Run: headless pygame with SDL's dummy video driver; simulated clock (each Clock.tick advances the game by its frame time, no real sleeping); random seed 0; keys injected as events and as key.get_pressed() state; no mouse input.
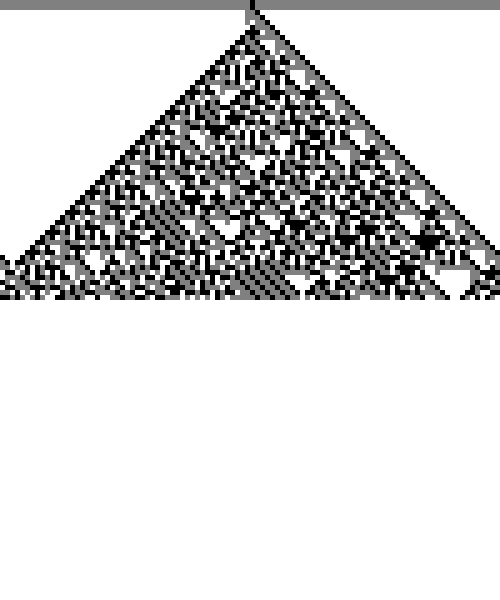
Frame 1 of 4 · flips 1–60 · no input
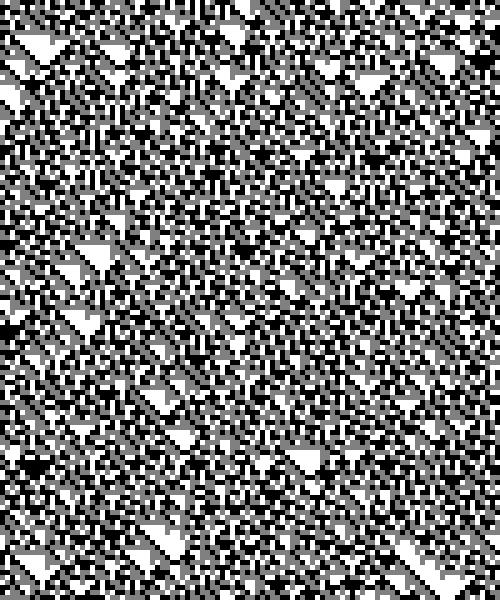
Frame 2 of 4 · flips 61–180 · tapped SPACE, RETURN · held RIGHT (→), D
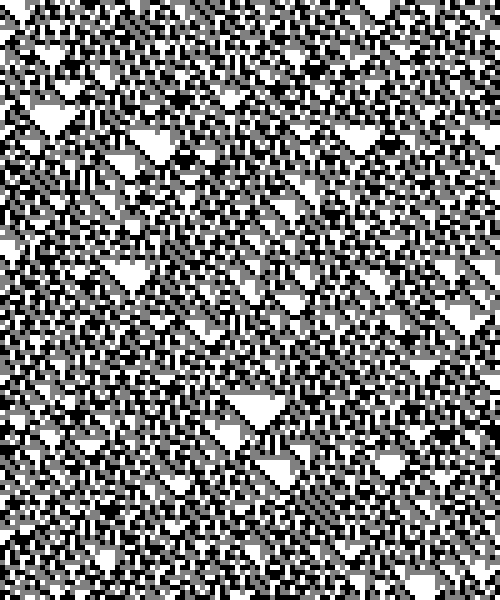
Frame 3 of 4 · flips 181–300 · held DOWN (↓), S
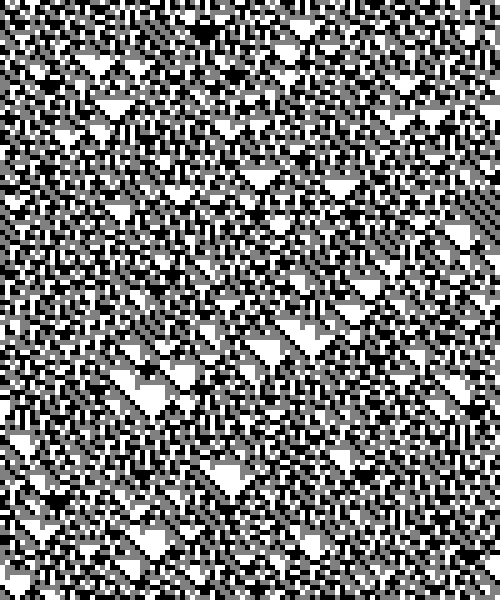
Frame 4 of 4 · flips 301–420 · held LEFT (←), A, UP (↑), W

The pygame program that drew these frames:

import pygame

# Global constants
FPS = 10  # Frames per second, controls evolution speed
CELL_SIZE = 5  # Pixel size of each cell
WINDOW_HEIGHT = 600  # Window height in pixels
GRID_WIDTH = 100  # Number of cells in the grid
COLORS = {
    0: (255, 255, 255),  # White: dead
    1: (0, 0, 0),        # Black: active
    2: (128, 128, 128)   # Gray: dormant
}

class threestates_class:
    def __init__(self):
        """
        Initialize one-dimensional three-state cellular automaton.
        State definitions:
        0 - Dead
        1 - Active 
        2 - Dormant
        """
        self.rule_table = self._rule30_three_state_table()
        self.grid = [2] * GRID_WIDTH  # Initialize grid with dormant state
        self.grid[GRID_WIDTH // 2] = 1  # Set center cell to active
        self.history = [self.grid.copy()]  # Store initial grid state

    def _rule30_three_state_table(self) -> dict[tuple[int, int, int], int]:
        """
        This is the three-state Rule 30 rule table I designed, with 27 items.
        Based on the combination of neighbor states, simulate the complexity of Rule 30.
        Index 0-26 corresponds to the enumeration from [0,0,0] to [2,2,2].

        Rule design ideas:
        Keep propagating
        Use the dormant state as the third state
        Create complex dynamic patterns
        """
        return {
            # First digit = left, second = center, third = right
            (0, 0, 0): 0, (0, 0, 1): 1, (0, 0, 2): 0,
            (0, 1, 0): 1, (0, 1, 1): 2, (0, 1, 2): 1,
            (0, 2, 0): 0, (0, 2, 1): 1, (0, 2, 2): 2,
            (1, 0, 0): 1, (1, 0, 1): 0, (1, 0, 2): 2,
            (1, 1, 0): 2, (1, 1, 1): 1, (1, 1, 2): 0,
            (1, 2, 0): 1, (1, 2, 1): 2, (1, 2, 2): 1,
            (2, 0, 0): 0, (2, 0, 1): 2, (2, 0, 2): 1,
            (2, 1, 0): 2, (2, 1, 1): 0, (2, 1, 2): 2,
            (2, 2, 0): 1, (2, 2, 1): 2, (2, 2, 2): 0
        }

    def rule(self, cell_position: int, state: int, neighbor_states: list[int]) -> int:
        """
        Apply three-state Rule 30 based on neighbor configuration.
        Uses dictionary lookup for (left, center, right) patterns.
        """
        if len(neighbor_states) != 3 or not all(s in {0, 1, 2} for s in neighbor_states):
            return state
        
        # Return matching rule
        return self.rule_table[tuple(neighbor_states)]

    def get_neighbors(self, index: int) -> list[int]:
        """Get left, center, and right neighbor states with periodic boundary."""
        left = self.grid[(index - 1) % GRID_WIDTH]
        center = self.grid[index]
        right = self.grid[(index + 1) % GRID_WIDTH]
        return [left, center, right]

    def evolve(self):
        """Compute the next generation of the grid using three-state Rule 30."""
        self.history.append(self.grid.copy())
        new_grid = [0] * GRID_WIDTH
        for i in range(GRID_WIDTH):
            neighbors = self.get_neighbors(i)
            new_grid[i] = self.rule(i, self.grid[i], neighbors)
        self.grid = new_grid
        if len(self.history) > WINDOW_HEIGHT // CELL_SIZE:
            self.history.pop(0)  # Remove oldest state to fit window

# Initialize Pygame and automaton
pygame.init()
screen = pygame.display.set_mode((GRID_WIDTH * CELL_SIZE, WINDOW_HEIGHT))
pygame.display.set_caption("Three-State Rule 30")
ca = threestates_class()

# Main loop
running = True
while running:
    for event in pygame.event.get():
        if event.type == pygame.QUIT:
            running = False
    screen.fill((255, 255, 255))  # Clear screen with white
    for t, row in enumerate(ca.history):
        for x, state in enumerate(row):
            pygame.draw.rect(screen, COLORS[state],
                            (x * CELL_SIZE, t * CELL_SIZE, CELL_SIZE, CELL_SIZE))
    ca.evolve()
    pygame.display.flip()
    pygame.time.delay(1000 // FPS)  # Delay in milliseconds for ~10 FPS

pygame.quit()
